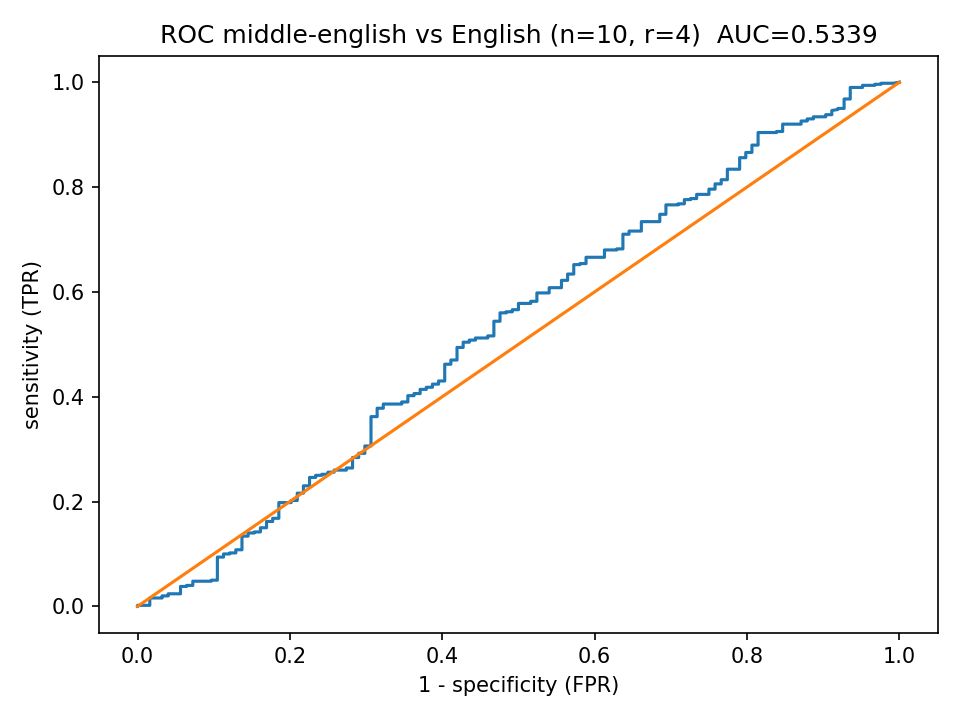

The file beside this chart, header and first rows:
fpr, tpr
0.0, 0.0
0.0, 0.002
0.008065, 0.002
0.01613, 0.002
0.01613, 0.004
0.01613, 0.006
0.01613, 0.008
0.01613, 0.012
0.01613, 0.014
0.01613, 0.016
0.02419, 0.016
0.03226, 0.016
0.03226, 0.018
0.03226, 0.02
0.04032, 0.02
0.04032, 0.022
0.04032, 0.024
0.04839, 0.024
0.05645, 0.024
0.05645, 0.026
0.05645, 0.028
0.05645, 0.03
0.05645, 0.032
0.05645, 0.034
0.05645, 0.036
0.05645, 0.038
0.06452, 0.038
0.06452, 0.04
0.07258, 0.04
0.07258, 0.042
0.07258, 0.044
0.07258, 0.046
0.07258, 0.048
0.08065, 0.048
0.08871, 0.048
0.09677, 0.048
0.09677, 0.05
0.1048, 0.05
0.1048, 0.052
0.1048, 0.056
0.1048, 0.058
0.1048, 0.06
0.1048, 0.062
0.1048, 0.064
0.1048, 0.066
0.1048, 0.068
0.1048, 0.07
0.1048, 0.072
0.1048, 0.074
0.1048, 0.076
0.1048, 0.078
0.1048, 0.08
0.1048, 0.082
0.1048, 0.084
0.1048, 0.086
0.1048, 0.088
0.1048, 0.09
0.1048, 0.092
0.1048, 0.094
0.1129, 0.094
... 547 more rows
